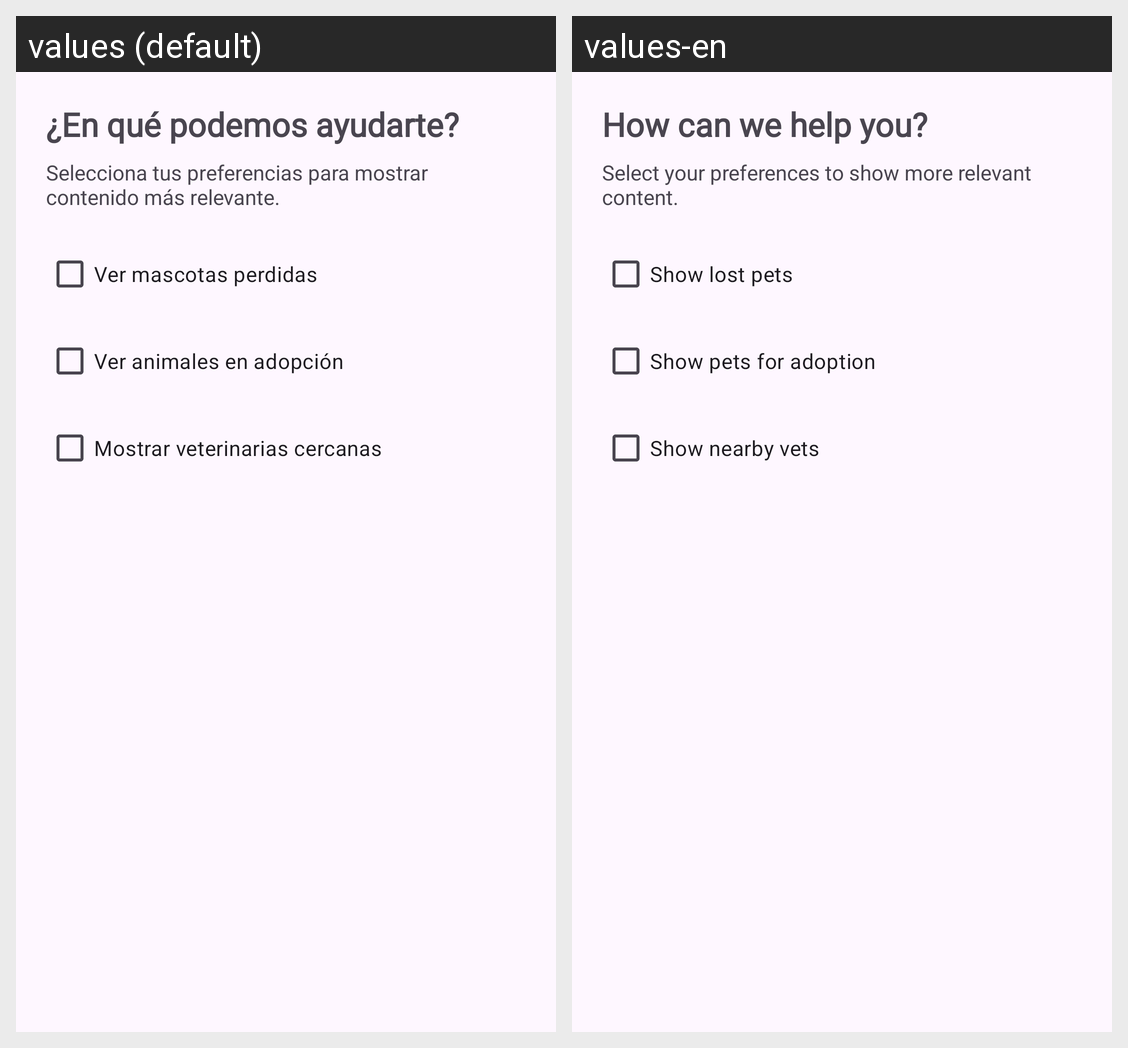

This grid shows one Android layout under two languages. Give, for every string resource on the screen, its name, the default text and each shown locale's text.
Android screen res/layout/activity_preferencias.xml rendered under 2 locales, left to right: values (default), values-en. Device: Nexus 5 (rendered at 1080×1920; each locale shown at half size, 540×960, under a caption strip naming it); theme Theme.PetFect.
Strings drawn on this screen, with the default value and each locale's value (text and hints the layout hard-codes, and strings that could not be matched under every locale, appear in the picture but are not listed):

preferencias_titulo
  values: ¿En qué podemos ayudarte?
  values-en: How can we help you?

preferencias_subtitulo
  values: Selecciona tus preferencias para mostrar contenido más relevante.
  values-en: Select your preferences to show more relevant content.

ver_mascotas_perdidas
  values: Ver mascotas perdidas
  values-en: Show lost pets

ver_animales_adopcion
  values: Ver animales en adopción
  values-en: Show pets for adoption

mostrar_veterinarias
  values: Mostrar veterinarias cercanas
  values-en: Show nearby vets
